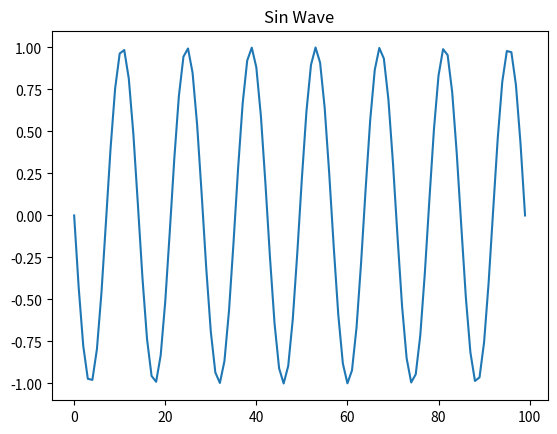

The script that saved this image: (Note: this script raises an exception after producing the figure.)
#!/usr/bin env python

# imports
import numpy as np
import matplotlib.pyplot as plt
import os

# create sin wave

my_wave = np.sin(np.pi * np.linspace(1, 15, 100))

plt.plot(my_wave)
plt.title('Sin Wave')
direct = str(os.getcwd())
plt.savefig(direct + '/figures/sinewave.png', format='png')
